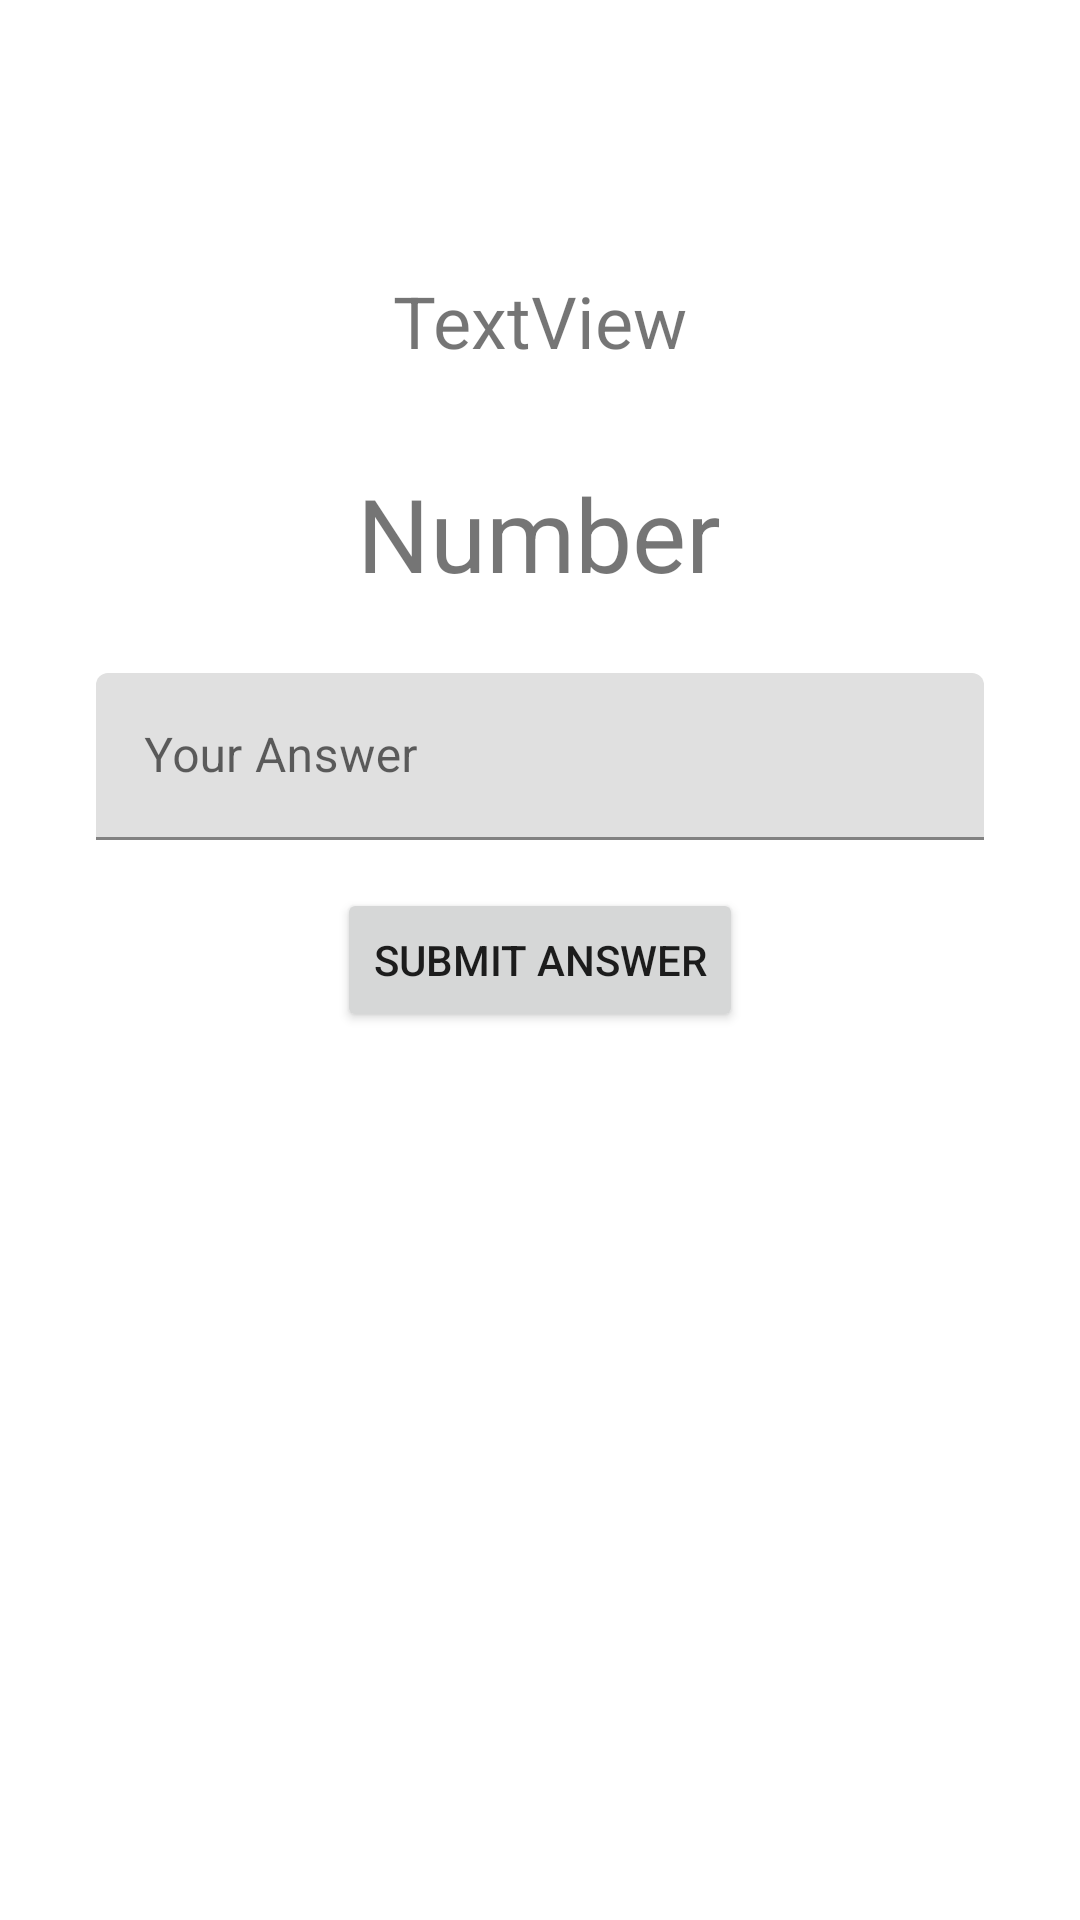

Produce the Android XML layout that renders to this screen, including the resource entries it uses.
<!-- AndroidManifest.xml: application theme Theme.Adv160420043Week2 -->
<!-- res/layout/fragment_game.xml -->
<?xml version="1.0" encoding="utf-8"?>
<FrameLayout xmlns:android="http://schemas.android.com/apk/res/android"
    xmlns:app="http://schemas.android.com/apk/res-auto"
    xmlns:tools="http://schemas.android.com/tools"
    android:layout_width="match_parent"
    android:layout_height="match_parent"
    tools:context=".GameFragment">

    
    <androidx.constraintlayout.widget.ConstraintLayout
        android:layout_width="match_parent"
        android:layout_height="match_parent">

        <TextView
            android:id="@+id/txtRandomNumber"
            android:layout_width="wrap_content"
            android:layout_height="wrap_content"
            android:layout_marginBottom="24dp"
            android:text="Number"
            android:textSize="34sp"
            app:layout_constraintBottom_toTopOf="@+id/textInputLayout2"
            app:layout_constraintEnd_toEndOf="parent"
            app:layout_constraintHorizontal_bias="0.498"
            app:layout_constraintStart_toStartOf="parent" />

        <Button
            android:id="@+id/btnSubmit"
            android:layout_width="wrap_content"
            android:layout_height="wrap_content"
            android:text="Submit Answer"
            app:layout_constraintBottom_toBottomOf="parent"
            app:layout_constraintEnd_toEndOf="parent"
            app:layout_constraintStart_toStartOf="parent"
            app:layout_constraintTop_toTopOf="parent" />

        <TextView
            android:id="@+id/txtTurn"
            android:layout_width="wrap_content"
            android:layout_height="wrap_content"
            android:layout_marginBottom="32dp"
            android:text="TextView"
            android:textSize="24sp"
            app:layout_constraintBottom_toTopOf="@+id/txtRandomNumber"
            app:layout_constraintEnd_toEndOf="parent"
            app:layout_constraintStart_toStartOf="parent" />

        <com.google.android.material.textfield.TextInputLayout
            android:id="@+id/textInputLayout2"
            android:layout_width="0dp"
            android:layout_height="wrap_content"
            android:layout_marginStart="32dp"
            android:layout_marginEnd="32dp"
            android:layout_marginBottom="16dp"
            android:hint="Your Answer"
            app:hintAnimationEnabled="true"
            app:hintEnabled="true"
            app:layout_constraintBottom_toTopOf="@+id/btnSubmit"
            app:layout_constraintEnd_toEndOf="parent"
            app:layout_constraintStart_toStartOf="parent">

            <com.google.android.material.textfield.TextInputEditText
                android:id="@+id/txtJawaban"
                android:layout_width="match_parent"
                android:layout_height="wrap_content" />
        </com.google.android.material.textfield.TextInputLayout>
    </androidx.constraintlayout.widget.ConstraintLayout>

</FrameLayout>
<!-- resources referenced by this layout -->
<resources>
  <style name="Theme.Adv160420043Week2" parent="Theme.MaterialComponents.DayNight.DarkActionBar">
          
          <item name="colorPrimary">@color/purple_500</item>
          <item name="colorPrimaryVariant">@color/purple_700</item>
          <item name="colorOnPrimary">@color/white</item>
          
          <item name="colorSecondary">@color/teal_200</item>
          <item name="colorSecondaryVariant">@color/teal_700</item>
          <item name="colorOnSecondary">@color/black</item>
          
          <item name="android:statusBarColor">?attr/colorPrimaryVariant</item>
          
      </style>
  <!-- not gathered from this repository: default colours our renderer supplied (Android Studio template values) -->
  <color name="purple_500">#FF6200EE</color>
  <color name="purple_700">#FF3700B3</color>
  <color name="teal_200">#FF03DAC5</color>
  <color name="teal_700">#FF018786</color>
  <color name="black">#FF000000</color>
  <color name="white">#FFFFFFFF</color>
</resources>
